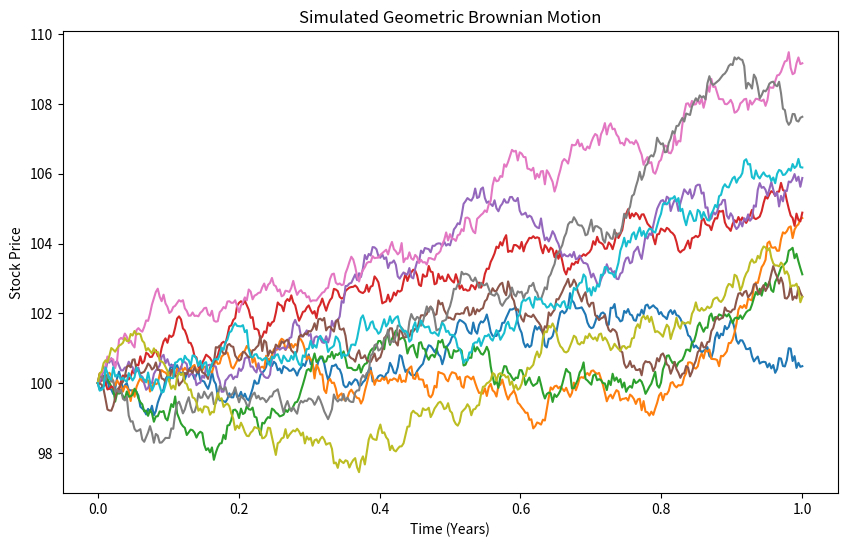

Write the Python code that produced this figure.
import numpy as np
import matplotlib.pyplot as plt

class GeometricBrownianMotion:

    def __init__(self, S0, mu, sigma, T, time_steps, sim):
        """
        Initialize the Geometric Brownian Motion model with the given parameters.

        Parameters:
        - S0: Initial stock price
        - mu: Drift coefficient (expected return)
        - sigma: Volatility coefficient (standard deviation of returns)
        - T: Time period for the simulation (in years)
        - time_steps: Number of time steps in the simulation
        - sim: Number of simulations to run
        """

        self.__S0 = S0
        self.__mu = mu
        self.__sigma = sigma
        self.__T = T
        self.__time_steps = time_steps
        self.__sim = sim
        self.__S = None

    def simulate_gbm(self):
        """
        Simulate the Geometric Brownian Motion for the given parameters.

        This method calculates the stock prices at each time step for each simulation.
        """

        t = self.__generate_grid()
        dt = t[1] - t[0]


        S = np.zeros((self.__sim, self.__time_steps))

        # for all simulations at t = 0
        S[:,0] = self.__S0

        for i in range(self.__sim):
            for j in range (1, self.__time_steps):
                # calculates stock price based on the previous value at j-1
                S[i,j] = S[i, j-1] * np.exp((self.__mu - 0.5*self.__sigma**2)*dt + self.__sigma*np.sqrt(dt)*(np.random.normal(0, 1)))

        self.__S = S

        return self

    def __generate_grid(self):
        """
        Generate a time grid from 0 to T with `time_steps` intervals.

        Returns:
        - A numpy array representing the time grid.
        """

        return np.linspace(0, self.__T, self.__time_steps)

    def __get_stock_prices(self):
        """
        Get the simulated stock prices.

        Returns:
        - A numpy array of simulated stock prices.
        """

        return self.__S

    def plot(self):
        """
        Plot the simulated stock prices for all simulations.
        """

        t = self.__generate_grid()
        S = self.__get_stock_prices()

        fig = plt.figure(figsize=(10,6))
        for i in range(self.__sim):
            plt.plot(t, S[i])

        plt.title("Simulated Geometric Brownian Motion")
        plt.xlabel("Time (Years)")
        plt.ylabel("Stock Price")
        plt.show()


def main():
    GeometricBrownianMotion(100, 0.05, 0.03, 1, 365, 10).simulate_gbm().plot()

if __name__ == "__main__":
    main()

